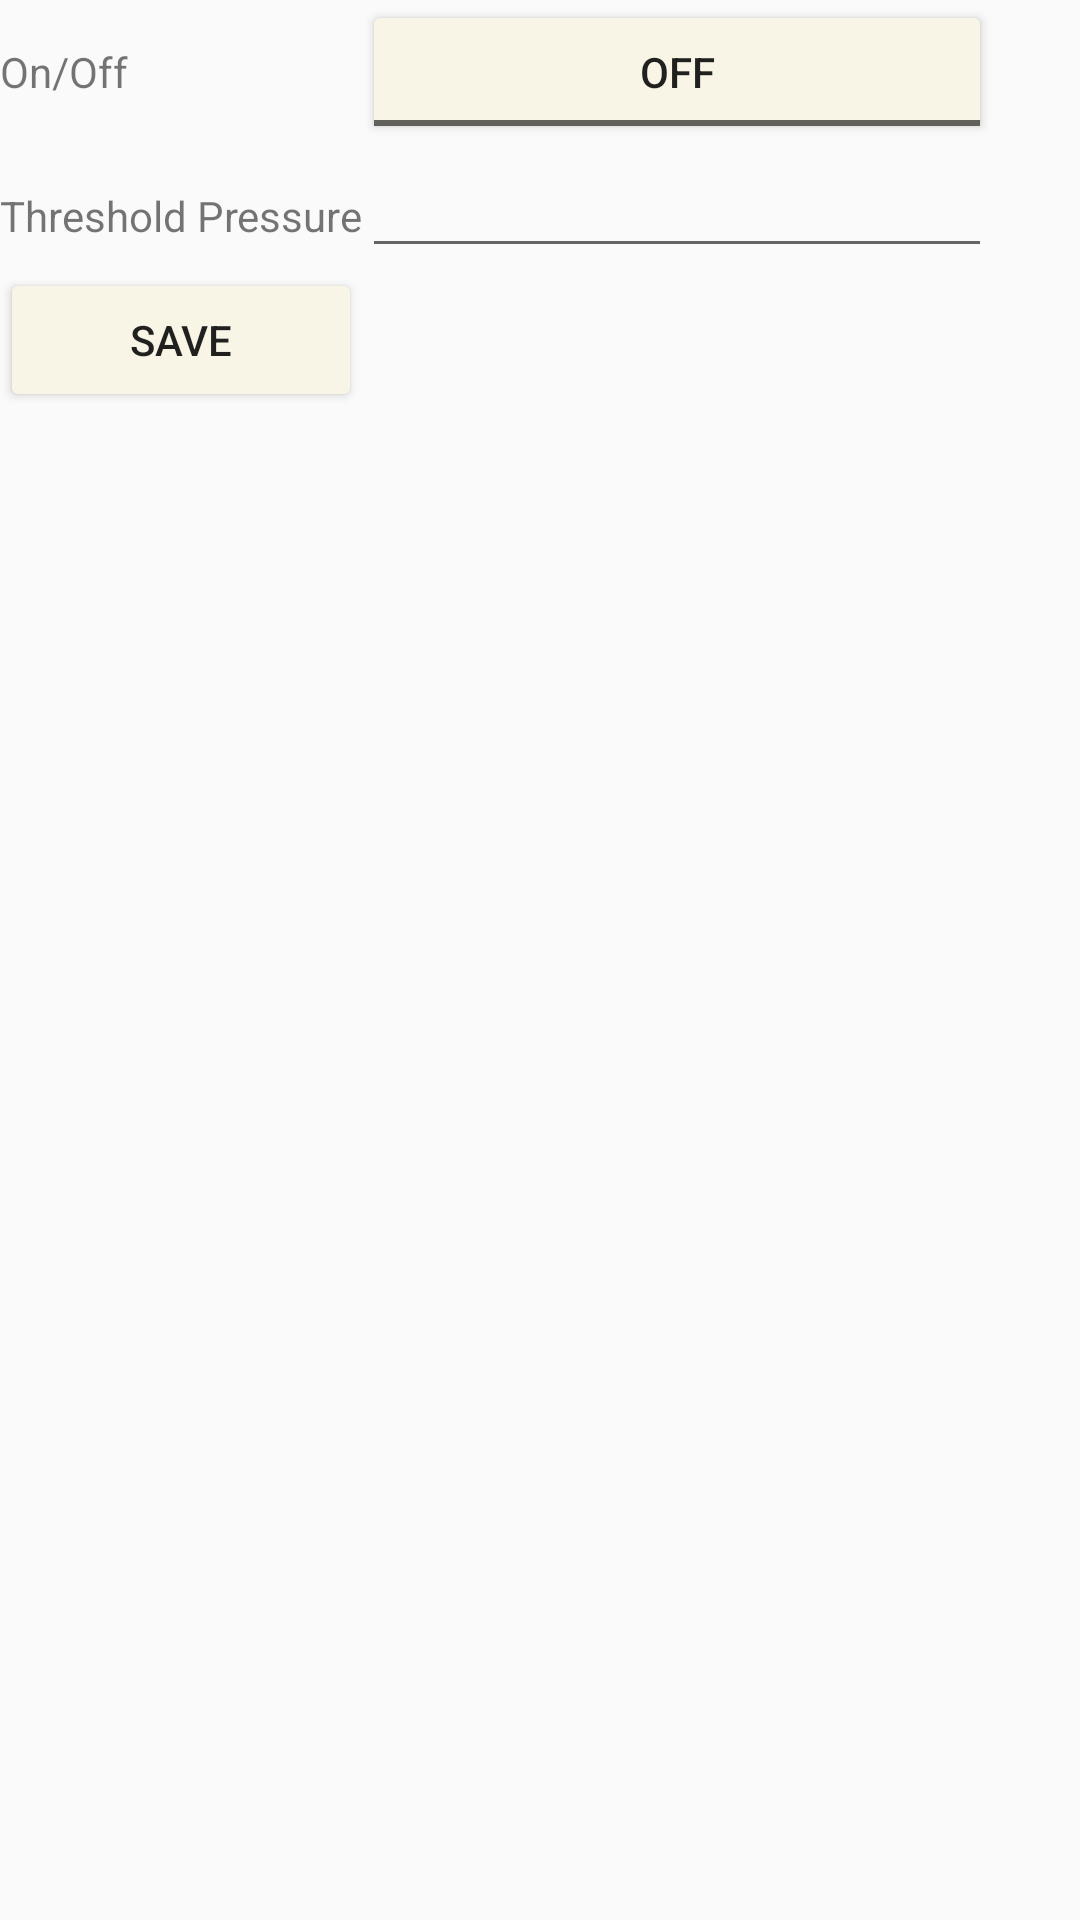

Reconstruct the res/layout file that produces this screen, plus the resources it refers to.
<!-- AndroidManifest.xml: application theme AppTheme -->
<!-- res/layout/activity_pressure.xml -->
<?xml version="1.0" encoding="utf-8"?>

<android.support.constraint.ConstraintLayout xmlns:android="http://schemas.android.com/apk/res/android"
    xmlns:app="http://schemas.android.com/apk/res-auto"
    xmlns:tools="http://schemas.android.com/tools"
    android:layout_width="match_parent"
    android:layout_height="match_parent"
    tools:context="com.example.asstmobileapp.Pressure">

    <TableLayout
        android:layout_width="368dp"
        android:layout_height="495dp"
        tools:layout_editor_absoluteX="8dp"
        tools:layout_editor_absoluteY="8dp"
        tools:ignore="MissingConstraints">

        <TableRow
            android:layout_width="match_parent"
            android:layout_height="match_parent">

            <TextView
                android:id="@+id/textView5"
                android:layout_width="wrap_content"
                android:layout_height="wrap_content"
                android:text="On/Off" />

            <ToggleButton
                android:id="@+id/togglePress"
                android:layout_width="wrap_content"
                android:layout_height="wrap_content"
                android:text="ToggleButton" />
        </TableRow>

        <TableRow
            android:layout_width="match_parent"
            android:layout_height="match_parent">

            <TextView
                android:id="@+id/textView6"
                android:layout_width="wrap_content"
                android:layout_height="wrap_content"
                android:text="Threshold Pressure" />

            <EditText
                android:id="@+id/pressure"
                android:layout_width="wrap_content"
                android:layout_height="wrap_content"
                android:ems="10"
                android:inputType="number" />
        </TableRow>

        <TableRow
            android:layout_width="match_parent"
            android:layout_height="match_parent">

            <Button
                android:id="@+id/save2"
                android:layout_width="wrap_content"
                android:layout_height="wrap_content"
                android:text="Save" />
        </TableRow>

        <TableRow
            android:layout_width="match_parent"
            android:layout_height="match_parent" />
    </TableLayout>
</android.support.constraint.ConstraintLayout>
<!-- resources referenced by this layout -->
<resources>
  <style name="AppTheme" parent="Theme.AppCompat.Light.DarkActionBar">
          
          <item name="colorPrimary">@color/colorPrimary</item>
          <item name="colorPrimaryDark">@color/colorPrimaryDark</item>
          <item name="colorAccent">@color/colorAccent</item>
          <item name="colorButtonNormal">@color/eleTeeth</item>
      </style>
  <color name="colorPrimary">#3F51B5</color>
  <color name="colorPrimaryDark">#303F9F</color>
  <color name="colorAccent">#FF4081</color>
  <color name="eleTeeth">#f8f4e6</color>
</resources>
